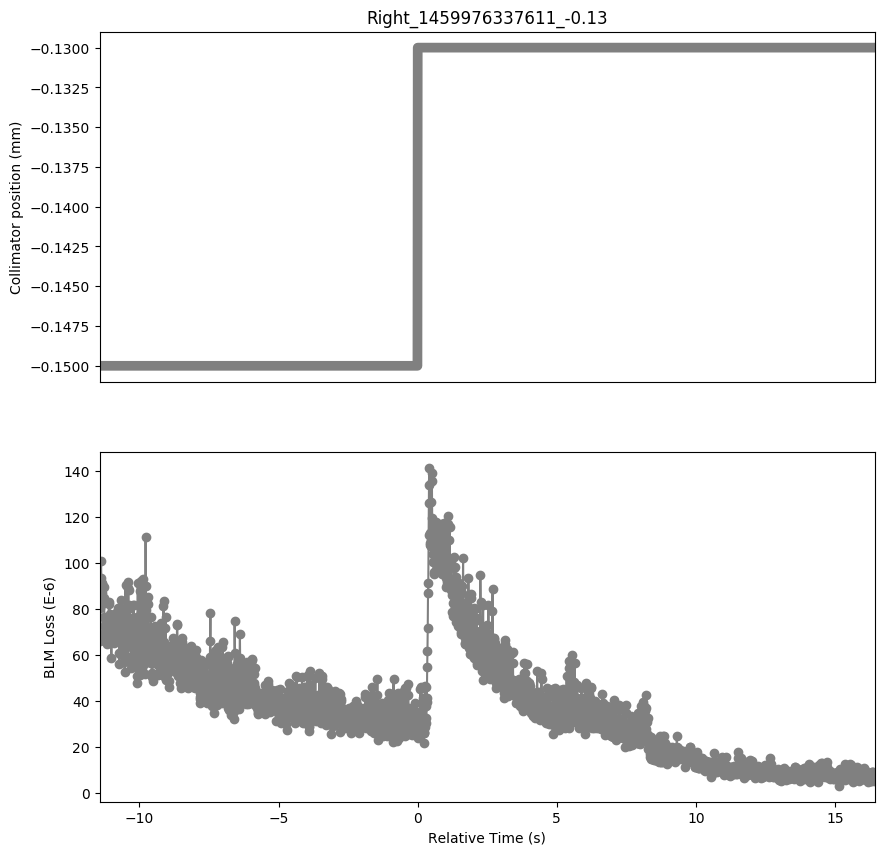

The data file committed next to this chart (first rows):
Timestamp, position, BLMTI.06L7.B1E10_TCP.B6L7.B1
1459976326190, -0.15, 6.697e-05
1459976326200, -0.15, 6.6246e-05
1459976326210, -0.15, 6.878e-05
1459976326220, -0.15, 8.036399999999999e-05
1459976326230, -0.15, 8.7242e-05
1459976326240, -0.15, 0.000101
1459976326250, -0.15, 9.375799999999999e-05
1459976326260, -0.15, 9.1586e-05
1459976326270, -0.15, 8.470799999999999e-05
1459976326280, -0.15, 8.5432e-05
1459976326290, -0.15, 8.7242e-05
1459976326300, -0.15, 9.0138e-05
1459976326310, -0.15, 8.470799999999999e-05
1459976326320, -0.15, 8.9776e-05
1459976326330, -0.15, 8.2536e-05
1459976326340, -0.15, 8.9776e-05
1459976326350, -0.15, 8.507e-05
1459976326360, -0.15, 7.6744e-05
1459976326370, -0.15, 7.3124e-05
1459976326380, -0.15, 7.0228e-05
1459976326390, -0.15, 7.240000000000001e-05
1459976326400, -0.15, 6.9866e-05
1459976326410, -0.15, 7.4934e-05
1459976326420, -0.15, 7.4934e-05
1459976326430, -0.15, 7.5296e-05
1459976326440, -0.15, 6.4798e-05
1459976326450, -0.15, 7.059e-05
1459976326460, -0.15, 6.878e-05
1459976326470, -0.15, 7.348600000000001e-05
1459976326480, -0.15, 7.5658e-05
1459976326490, -0.15, 6.9142e-05
1459976326500, -0.15, 7.0952e-05
1459976326510, -0.15, 7.0228e-05
1459976326520, -0.15, 8.2174e-05
1459976326530, -0.15, 7.4572e-05
1459976326540, -0.15, 8.326e-05
1459976326550, -0.15, 7.1314e-05
1459976326560, -0.15, 7.783e-05
1459976326570, -0.15, 7.167600000000001e-05
1459976326580, -0.15, 7.4934e-05
1459976326590, -0.15, 6.841800000000001e-05
1459976326600, -0.15, 6.878e-05
1459976326610, -0.15, 5.8643999999999996e-05
1459976326620, -0.15, 6.7332e-05
1459976326630, -0.15, 6.9866e-05
1459976326640, -0.15, 6.9866e-05
1459976326650, -0.15, 6.950399999999999e-05
1459976326660, -0.15, 7.0952e-05
1459976326670, -0.15, 7.7106e-05
1459976326680, -0.15, 7.4572e-05
1459976326690, -0.15, 7.276199999999999e-05
1459976326700, -0.15, 6.769399999999999e-05
1459976326710, -0.15, 6.697e-05
1459976326720, -0.15, 6.516e-05
1459976326730, -0.15, 6.9866e-05
1459976326740, -0.15, 7.602e-05
1459976326750, -0.15, 7.3848e-05
1459976326760, -0.15, 7.8554e-05
1459976326770, -0.15, 7.6744e-05
1459976326780, -0.15, 7.8192e-05
... 2,723 more rows
